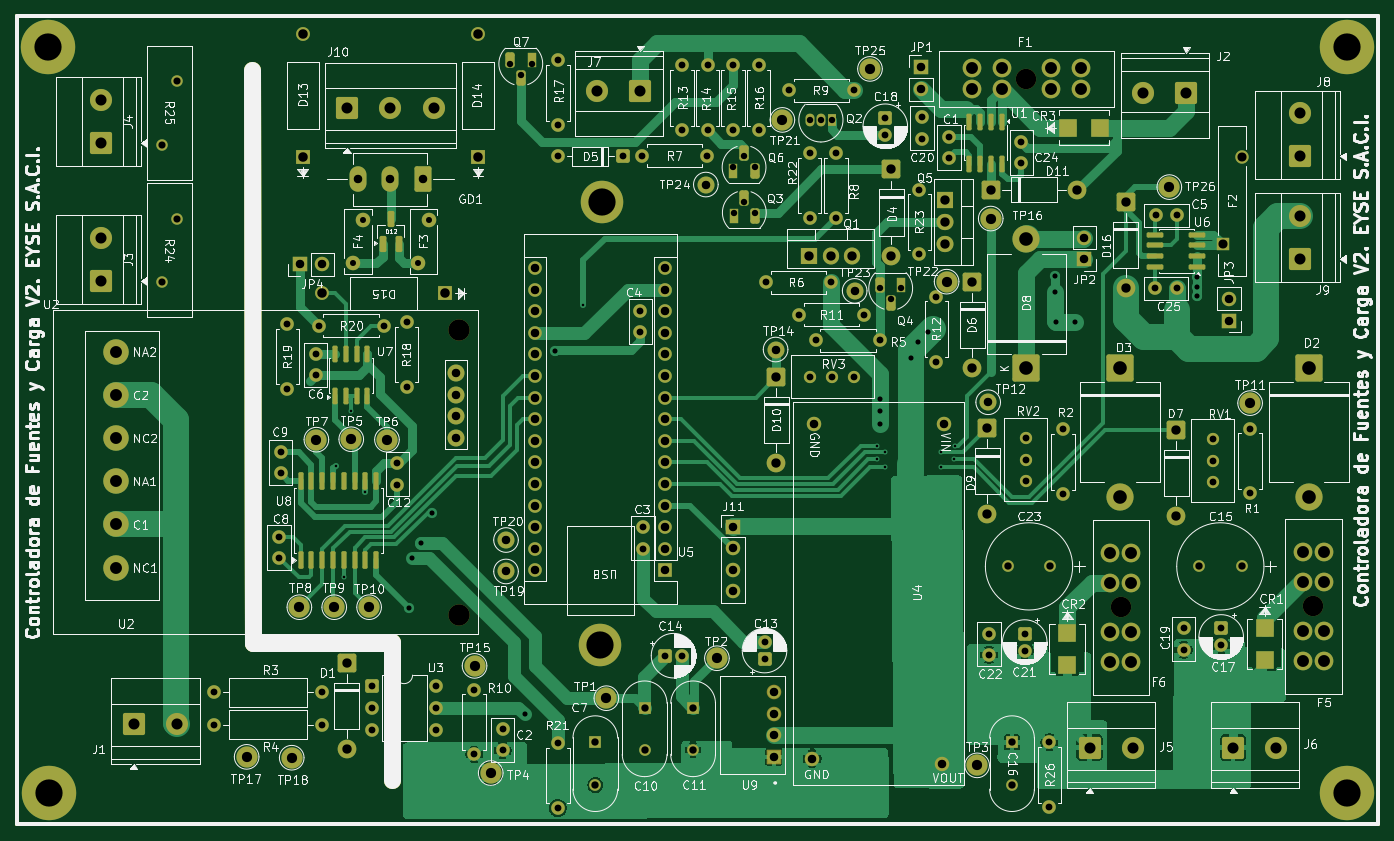
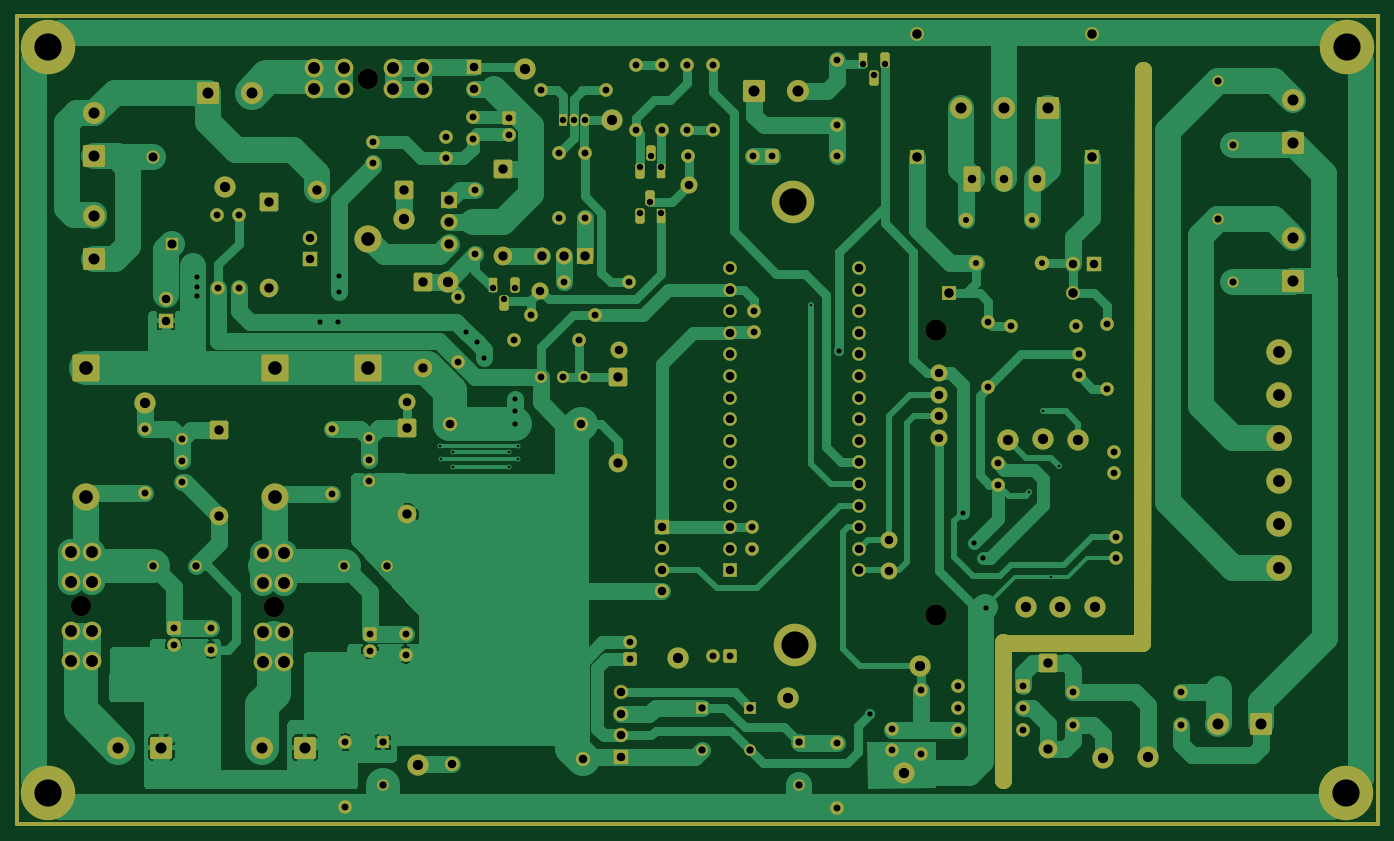
Circuit board: 9 layer files. Board 160.0 x 95.0 mm.
- bottom_copper: Placa Control Fuentes y Carga-B_Cu.gbr (90373 bytes)
- bottom_mask: Placa Control Fuentes y Carga-B_Mask.gbr (14989 bytes)
- paste: Placa Control Fuentes y Carga-B_Paste.gbr (27646 bytes)
- outline: Placa Control Fuentes y Carga-Edge_Cuts.gbr (837 bytes)
- top_copper: Placa Control Fuentes y Carga-F_Cu.gbr (118818 bytes)
- top_mask: Placa Control Fuentes y Carga-F_Mask.gbr (16958 bytes)
- paste: Placa Control Fuentes y Carga-F_Paste.gbr (3373 bytes)
- top_silk: Placa Control Fuentes y Carga-F_Silkscreen.gbr (320817 bytes)
- drill: Placa Control Fuentes y Carga.drl (6281 bytes)

=== bottom_copper: Placa Control Fuentes y Carga-B_Cu.gbr (90373 bytes, source omitted) ===
=== bottom_mask: Placa Control Fuentes y Carga-B_Mask.gbr (14989 bytes, source omitted) ===
=== paste: Placa Control Fuentes y Carga-B_Paste.gbr (27646 bytes, source omitted) ===
=== outline: Placa Control Fuentes y Carga-Edge_Cuts.gbr ===
%TF.GenerationSoftware,KiCad,Pcbnew,10.0.3*%
%TF.CreationDate,2026-09-09T11:51:38-03:00*%
%TF.ProjectId,Placa Control Fuentes y Carga,506c6163-6120-4436-9f6e-74726f6c2046,rev?*%
%TF.SameCoordinates,Original*%
%TF.FileFunction,Profile,NP*%
%FSLAX46Y46*%
G04 Gerber Fmt 4.6, Leading zero omitted, Abs format (unit mm)*
G04 Created by KiCad (PCBNEW 10.0.3) date 2026-09-09 11:51:38*
%MOMM*%
%LPD*%
G01*
G04 APERTURE LIST*
%TA.AperFunction,Profile*%
%ADD10C,0.500000*%
%TD*%
%TA.AperFunction,Profile*%
%ADD11C,2.000000*%
%TD*%
G04 APERTURE END LIST*
D10*
X60500000Y-55000000D02*
X220500000Y-55000000D01*
X220500000Y-150000000D01*
X60500000Y-150000000D01*
X60500000Y-55000000D01*
D11*
X88100000Y-61300000D02*
X88250000Y-128725000D01*
X88250000Y-128725000D02*
X104550000Y-128675000D01*
X104603368Y-144799381D02*
X104600000Y-128600000D01*
M02*

=== top_copper: Placa Control Fuentes y Carga-F_Cu.gbr (118818 bytes, source omitted) ===
=== top_mask: Placa Control Fuentes y Carga-F_Mask.gbr (16958 bytes, source omitted) ===
=== paste: Placa Control Fuentes y Carga-F_Paste.gbr (3373 bytes, source withheld) ===
=== top_silk: Placa Control Fuentes y Carga-F_Silkscreen.gbr (320817 bytes, source omitted) ===
=== drill: Placa Control Fuentes y Carga.drl (6281 bytes, source omitted) ===
